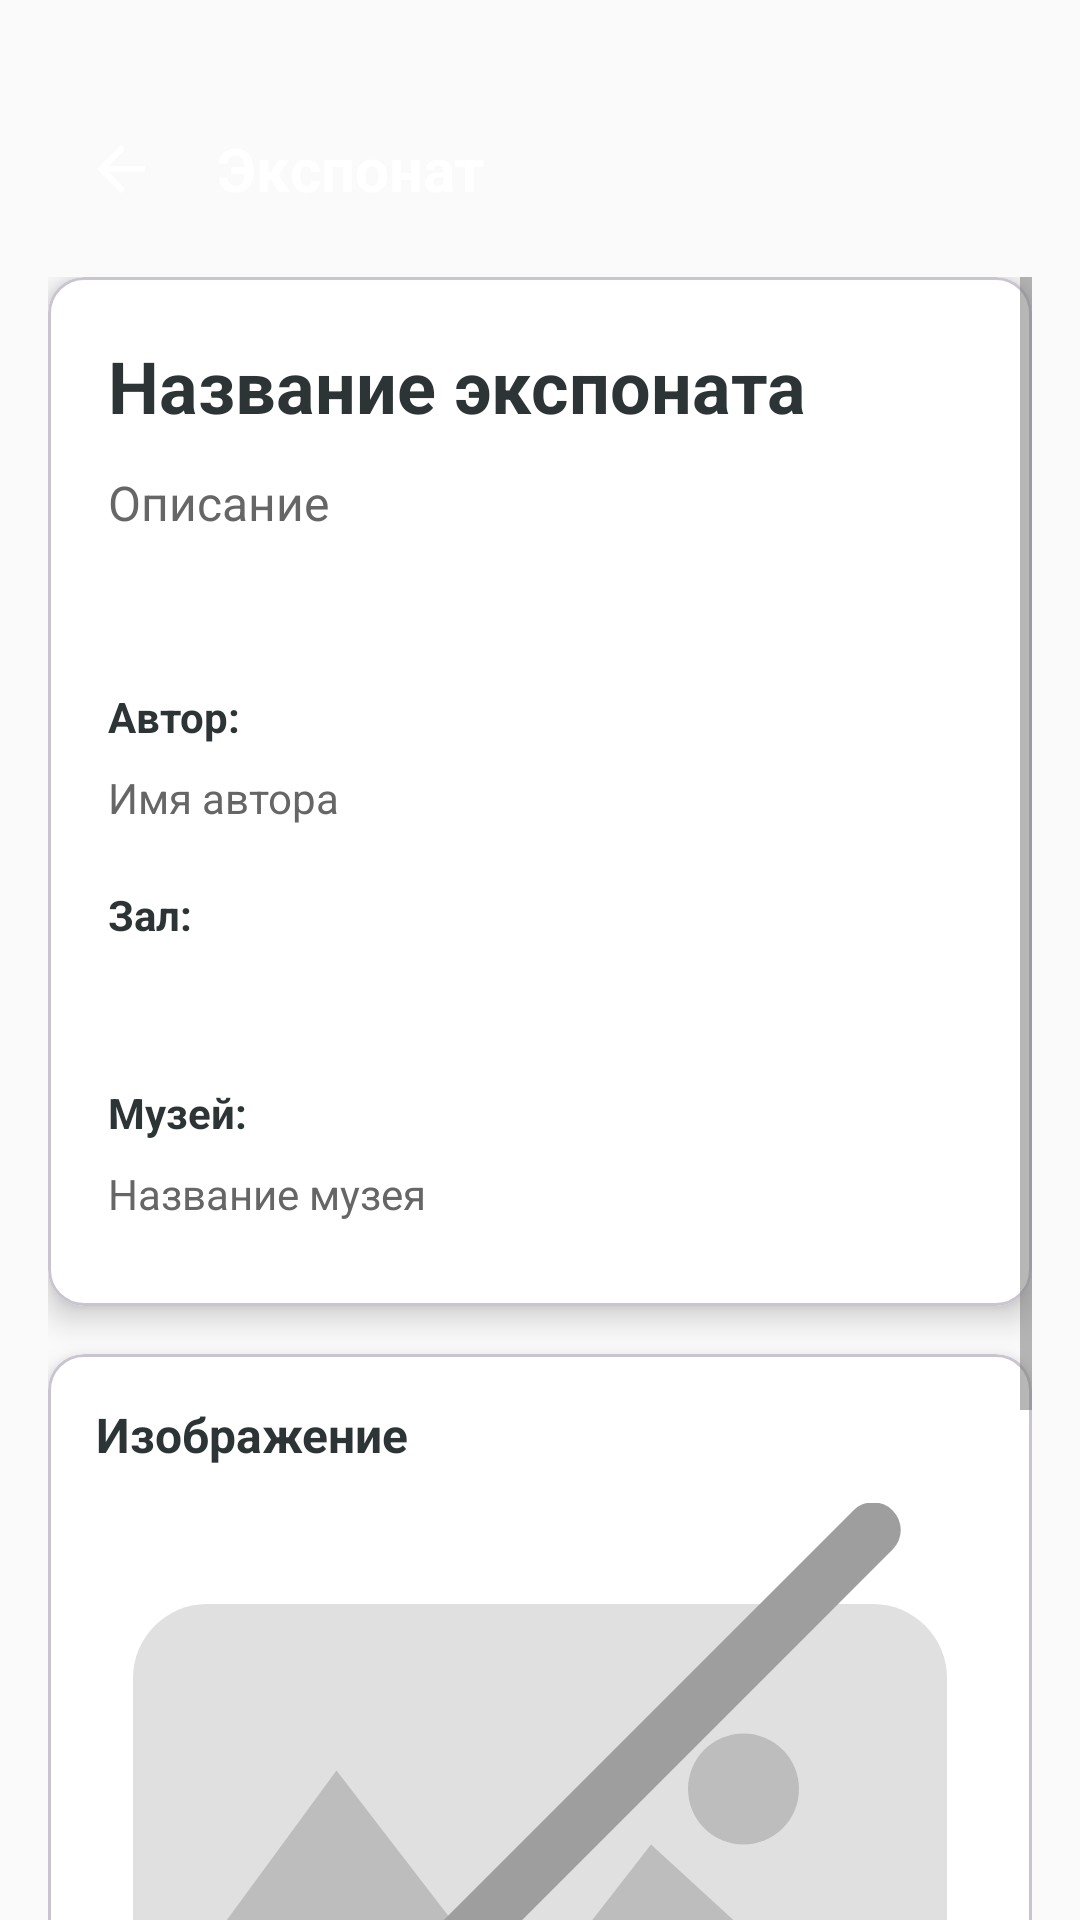

Here is an Android app screen rendered from its layout file. Give the layout XML and the strings, colors and styles it references.
<!-- AndroidManifest.xml: application theme Theme.MuseumApp -->
<!-- res/layout/activity_exhibit_detail.xml -->
<?xml version="1.0" encoding="utf-8"?>
<LinearLayout xmlns:android="http://schemas.android.com/apk/res/android"
    xmlns:app="http://schemas.android.com/apk/res-auto"
    xmlns:tools="http://schemas.android.com/tools"
    android:layout_width="match_parent"
    android:layout_height="match_parent"
    android:background="#FAFAFA"
    android:orientation="vertical"
    android:padding="16dp"
    android:clipChildren="false"
    android:clipToPadding="false"
    tools:context=".ui.exhibits.ExhibitDetailActivity">

    <LinearLayout
        android:id="@+id/topBar"
        android:layout_width="match_parent"
        android:layout_height="84dp"
        android:orientation="horizontal"
        android:gravity="center_vertical"
        android:paddingTop="28dp"
        android:background="@drawable/topbar_background"
        android:layout_marginStart="-16dp"
        android:layout_marginEnd="-16dp"
        android:layout_marginTop="-16dp"
        android:layout_marginBottom="8dp"
        android:paddingStart="16dp"
        android:paddingEnd="16dp"
        android:elevation="4dp">

        <ImageButton
            android:id="@+id/btnBack"
            android:layout_width="48dp"
            android:layout_height="48dp"
            android:src="@drawable/ic_arrow_back"
            android:background="?attr/selectableItemBackgroundBorderless"
            android:contentDescription="@string/cd_back"
            app:tint="@android:color/white" />

        <TextView
            android:id="@+id/titleText"
            android:layout_width="0dp"
            android:layout_height="wrap_content"
            android:layout_weight="1"
            android:text="@string/title_exhibit"
            android:textColor="@android:color/white"
            android:textSize="20sp"
            android:textStyle="bold"
            android:paddingStart="8dp" />

    
        <ImageButton
            android:id="@+id/btnHome"
            android:layout_width="48dp"
            android:layout_height="48dp"
            android:src="@drawable/ic_home"
            android:background="?attr/selectableItemBackgroundBorderless"
            android:contentDescription="@string/cd_home"
            app:tint="@android:color/white" />

    </LinearLayout>

    <ScrollView
        android:layout_width="match_parent"
        android:layout_height="0dp"
        android:layout_weight="1"
        android:fillViewport="true">

        <LinearLayout
            android:layout_width="match_parent"
            android:layout_height="wrap_content"
            android:orientation="vertical">

            
            <com.google.android.material.card.MaterialCardView
                android:layout_width="match_parent"
                android:layout_height="wrap_content"
                app:cardCornerRadius="12dp"
                app:cardElevation="6dp"
                android:layout_marginBottom="16dp"
                app:cardBackgroundColor="@android:color/white">

                <LinearLayout
                    android:layout_width="match_parent"
                    android:layout_height="wrap_content"
                    android:orientation="vertical"
                    android:padding="20dp">

                    <TextView
                        android:id="@+id/textDetailName"
                        android:layout_width="match_parent"
                        android:layout_height="wrap_content"
                        android:text="@string/label_exhibit_title"
                        android:textColor="#2D3436"
                        android:textSize="24sp"
                        android:textStyle="bold"
                        android:layout_marginBottom="12dp" />

                    <TextView
                        android:id="@+id/textDetailDescription"
                        android:layout_width="match_parent"
                        android:layout_height="wrap_content"
                        android:text="@string/label_description"
                        android:textColor="#666"
                        android:textSize="16sp"
                        android:lineSpacingExtra="4dp"
                        android:layout_marginBottom="16dp" />

                    <TextView
                        android:id="@+id/textDetailDate"
                        android:layout_width="match_parent"
                        android:layout_height="wrap_content"
                        android:textColor="#2D3436"
                        android:textSize="14sp"
                        android:layout_marginBottom="16dp" />

                    <TextView
                        android:layout_width="match_parent"
                        android:layout_height="wrap_content"
                        android:text="@string/label_author_colon"
                        android:textColor="#2D3436"
                        android:textSize="14sp"
                        android:textStyle="bold"
                        android:layout_marginBottom="4dp" />
                    <TextView
                        android:id="@+id/textDetailAuthor"
                        android:layout_width="match_parent"
                        android:layout_height="wrap_content"
                        android:text="@string/label_author_name"
                        android:textColor="#666"
                        android:textSize="14sp"
                        android:layout_marginBottom="16dp"
                        android:clickable="true"
                        android:focusable="true"
                        android:background="?attr/selectableItemBackground"
                        android:paddingVertical="4dp" />

                    <TextView
                        android:layout_width="match_parent"
                        android:layout_height="wrap_content"
                        android:text="@string/label_hall_colon"
                        android:textColor="#2D3436"
                        android:textSize="14sp"
                        android:textStyle="bold"
                        android:layout_marginBottom="4dp" />
                    <TextView
                        android:id="@+id/textDetailHall"
                        android:layout_width="match_parent"
                        android:layout_height="wrap_content"
                        android:textColor="#666"
                        android:textSize="14sp"
                        android:layout_marginBottom="16dp"
                        android:clickable="true"
                        android:focusable="true"
                        android:background="?attr/selectableItemBackground"
                        android:paddingVertical="4dp" />

                    <TextView
                        android:layout_width="match_parent"
                        android:layout_height="wrap_content"
                        android:text="@string/label_museum_colon"
                        android:textColor="#2D3436"
                        android:textSize="14sp"
                        android:textStyle="bold"
                        android:layout_marginBottom="4dp" />
                    <TextView
                        android:id="@+id/textDetailMuseum"
                        android:layout_width="match_parent"
                        android:layout_height="wrap_content"
                        android:text="@string/label_museum_name"
                        android:textColor="#666"
                        android:textSize="14sp"
                        android:layout_marginBottom="4dp"
                        android:clickable="true"
                        android:focusable="true"
                        android:background="?attr/selectableItemBackground"
                        android:paddingVertical="4dp" />

                </LinearLayout>
            </com.google.android.material.card.MaterialCardView>

            
            <com.google.android.material.card.MaterialCardView
                android:layout_width="match_parent"
                android:layout_height="wrap_content"
                app:cardCornerRadius="12dp"
                app:cardElevation="6dp"
                android:layout_marginBottom="16dp"
                app:cardBackgroundColor="@android:color/white">

                <LinearLayout
                    android:layout_width="match_parent"
                    android:layout_height="wrap_content"
                    android:orientation="vertical"
                    android:padding="16dp">

                    <TextView
                        android:layout_width="match_parent"
                        android:layout_height="wrap_content"
                        android:text="@string/label_image"
                        android:textColor="#2D3436"
                        android:textSize="16sp"
                        android:textStyle="bold"
                        android:layout_marginBottom="12dp" />

                    <ImageView
                        android:id="@+id/imageViewExhibit"
                        android:layout_width="match_parent"
                        android:layout_height="240dp"
                        android:scaleType="centerCrop"
                        android:src="@drawable/ic_no_image"
                        android:contentDescription="@string/cd_exhibit_image" />

                </LinearLayout>
            </com.google.android.material.card.MaterialCardView>

            
            <LinearLayout
                android:layout_width="match_parent"
                android:layout_height="wrap_content"
                android:orientation="horizontal"
                android:gravity="center"
                android:paddingTop="4dp"
                android:paddingBottom="16dp">

                <com.google.android.material.button.MaterialButton
                    style="@style/Widget.Material3.Button.OutlinedButton"
                    android:id="@+id/btnEdit"
                    android:layout_width="0dp"
                    android:layout_height="wrap_content"
                    android:layout_weight="1"
                    android:layout_marginEnd="8dp"
                    android:text="@string/btn_edit" />

                <com.google.android.material.button.MaterialButton
                    android:id="@+id/btnDelete"
                    android:layout_width="0dp"
                    android:layout_height="wrap_content"
                    android:layout_weight="1"
                    android:backgroundTint="#D32F2F"
                    android:text="@string/btn_delete" />

                <ProgressBar
                    android:id="@+id/progressBar"
                    style="?android:attr/progressBarStyleLarge"
                    android:layout_width="wrap_content"
                    android:layout_height="wrap_content"
                    android:visibility="gone"
                    android:indeterminateTint="#F44336"
                    android:layout_marginTop="20dp" />

            </LinearLayout>

        </LinearLayout>
    </ScrollView>

</LinearLayout>
<!-- resources referenced by this layout -->
<resources>
  <!-- drawable ic_arrow_back (drawable) -->
  <vector android:height="24dp" android:viewportWidth="24"
      android:viewportHeight="24" android:width="24dp"
      xmlns:android="http://schemas.android.com/apk/res/android">
      <path android:fillColor="@android:color/white" android:pathData="M20,11H7.83l5.59,-5.59L12,4l-8,8 8,8 1.41,-1.41L7.83,13H20v-2z"/>
  </vector>
  <!-- drawable ic_no_image (drawable) -->
  <?xml version="1.0" encoding="utf-8"?>
  <vector xmlns:android="http://schemas.android.com/apk/res/android"
      android:width="120dp"
      android:height="120dp"
      android:viewportWidth="24"
      android:viewportHeight="24">
  
      
      <path
          android:fillColor="#E0E0E0"
          android:pathData="M21,5H3C1.9,5 1,5.9 1,7v10c0,1.1 0.9,2 2,2h18c1.1,0 2,-0.9 2,-2V7C23,5.9 22.1,5 21,5z" />
  
      
      <path
          android:fillColor="#BDBDBD"
          android:pathData="M1,17l5.5,-7.5 5,6.5 3.5,-4.5L21,17z" />
  
      
      <path
          android:fillColor="#BDBDBD"
          android:pathData="M17.5,10m-1.5,0a1.5,1.5 0,1 1,3 0a1.5,1.5 0,1 1,-3 0" />
  
      
      <path
          android:strokeColor="#9E9E9E"
          android:strokeWidth="1.5"
          android:strokeLineCap="round"
          android:pathData="M3,21 L21,3" />
  
  </vector>
  <string name="btn_delete">Удалить</string>
  <string name="btn_edit">Редактировать</string>
  <string name="cd_back">Назад</string>
  <string name="cd_exhibit_image">Изображение экспоната</string>
  <string name="cd_home">Главное меню</string>
  <string name="label_author_colon">Автор:</string>
  <string name="label_author_name">Имя автора</string>
  <string name="label_description">Описание</string>
  <string name="label_exhibit_title">Название экспоната</string>
  <string name="label_hall_colon">Зал:</string>
  <string name="label_image">Изображение</string>
  <string name="label_museum_colon">Музей:</string>
  <string name="label_museum_name">Название музея</string>
  <string name="title_exhibit">Экспонат</string>
  <style name="Theme.MuseumApp" parent="Base.Theme.MuseumApp" />
  <style name="Base.Theme.MuseumApp" parent="Theme.Material3.Light.NoActionBar">
          
          
          
          <item name="colorPrimary">@color/colorPrimary</item>
          <item name="colorPrimaryVariant">@color/colorPrimaryVariant</item>
          <item name="colorOnPrimary">@color/white</item>
  
          <item name="android:textColorPrimary">@color/colorTextPrimary</item>
          <item name="android:textColorSecondary">@color/colorTextSecondary</item>
          <item name="android:editTextColor">@color/colorTextPrimary</item>
          <item name="colorOnSurface">@color/colorTextPrimary</item>
      </style>
  <color name="colorPrimary">#3F51B5</color>
  <color name="colorPrimaryVariant">#283593</color>
  <color name="white">#FFFFFFFF</color>
  <color name="colorTextPrimary">#212121</color>
  <color name="colorTextSecondary">#757575</color>
</resources>
